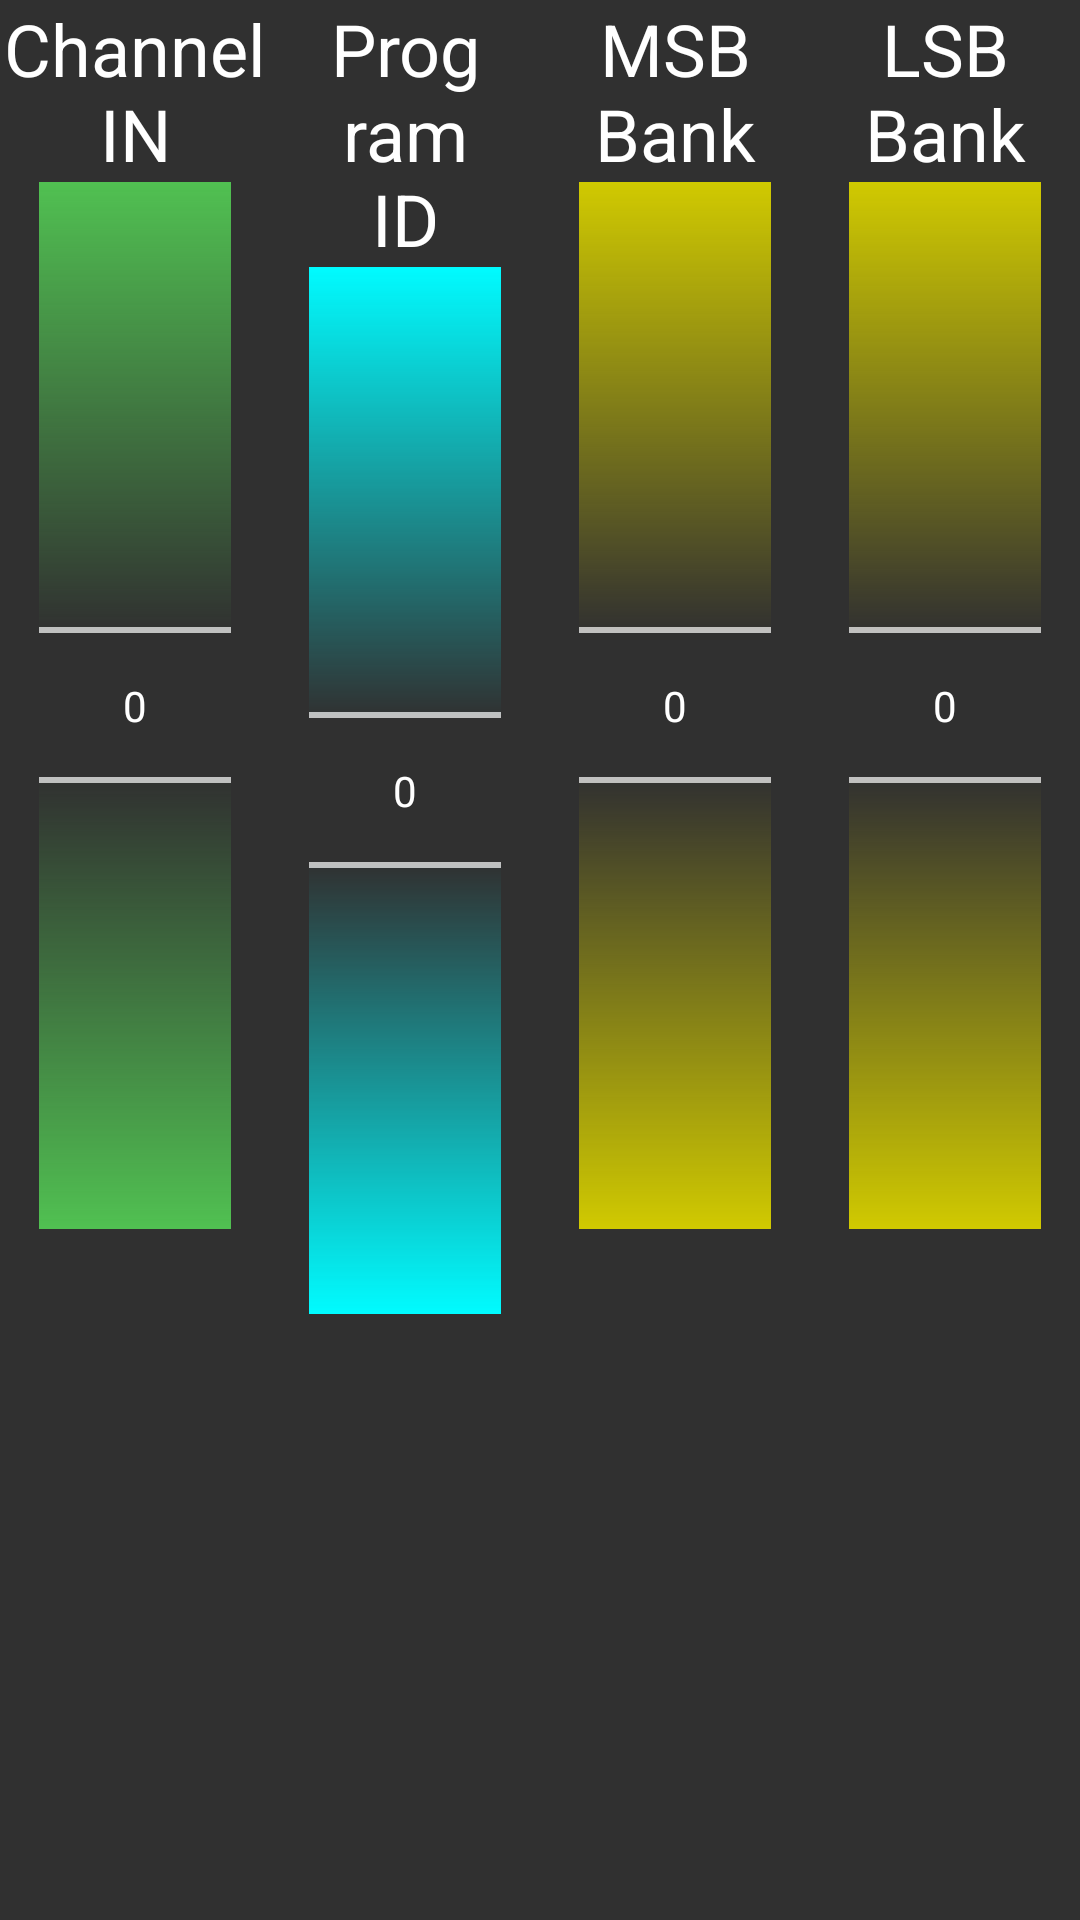

Write the Android layout XML for this screen, with the resource values it uses.
<!-- AndroidManifest.xml: application theme test -->
<!-- res/layout/main_tab.xml -->
<?xml version="1.0" encoding="utf-8"?>
<LinearLayout xmlns:android="http://schemas.android.com/apk/res/android"
    android:orientation="vertical" android:layout_width="match_parent"
    android:id="@+id/Tab_Main"
    android:layout_height="match_parent">

    <LinearLayout
        android:orientation="horizontal"
        android:layout_width="match_parent"
        android:layout_height="wrap_content"
        android:focusable="true">

        <LinearLayout
            android:orientation="vertical"
            android:layout_width="wrap_content"
            android:layout_height="wrap_content"
            android:layout_weight="1">
            <TextView
                android:layout_width="match_parent"
                android:layout_height="wrap_content"
                android:text="Channel IN"
                android:id="@+id/chnlidtxt"
                android:textSize="24dp"
                android:textAlignment="center"
                android:layout_alignParentTop="false"
                android:layout_alignParentLeft="false"
                android:layout_alignParentStart="true"
                android:gravity="center"
                android:textColor="#ffffff" />

            <NumberPicker
                android:tag="0"
                android:layout_width="wrap_content"
                android:layout_height="349dp"
                android:id="@+id/picker_channel"
                android:orientation="vertical"
                android:layout_below="@+id/lsbSpinner"
                android:layout_alignLeft="@+id/lsbtxt"
                android:layout_alignStart="@+id/lsbtxt"
                android:layout_gravity="center_horizontal"
                android:solidColor="#50c051" />



        </LinearLayout>

        <LinearLayout
            android:orientation="vertical"
            android:layout_width="wrap_content"
            android:layout_height="wrap_content"
            android:layout_weight="1">
            <TextView
                android:layout_width="match_parent"
                android:layout_height="wrap_content"
                android:text="Program ID"
                android:id="@+id/programidtxt"
                android:textSize="24dp"
                android:textAlignment="center"
                android:layout_toRightOf="@+id/chnlidtxt"

                android:layout_alignTop="@+id/chnlidtxt"
                android:layout_alignParentTop="false"
                android:layout_alignParentLeft="false"
                android:gravity="center"
                android:textColor="#ffffff" />

            <NumberPicker
                android:tag="1"
                android:layout_width="wrap_content"
                android:layout_height="349dp"
                android:id="@+id/picker_program"
                android:layout_below="@+id/spinnerprogram"
                android:layout_alignLeft="@+id/programidtxt"
                android:layout_alignStart="@+id/programidtxt"
                android:layout_gravity="center_horizontal"
                android:solidColor="#00fbff" />


        </LinearLayout>

        <LinearLayout
            android:orientation="vertical"
            android:layout_width="wrap_content"
            android:layout_height="wrap_content"
            android:layout_weight="1">
            <TextView
                android:layout_width="match_parent"
                android:layout_height="wrap_content"
                android:text="MSB Bank"
                android:id="@+id/msbidtxt"
                android:textSize="24dp"
                android:textAlignment="center"
                android:layout_alignParentTop="false"
                android:layout_centerHorizontal="true"
                android:layout_alignParentLeft="false"
                android:gravity="center"
                android:textColor="#ffffff" />

            <NumberPicker
                android:tag="2"
                android:layout_width="wrap_content"
                android:layout_height="349dp"
                android:id="@+id/picker_msb"
                android:layout_below="@+id/msbSpinner"
                android:layout_alignLeft="@+id/msbtxt"
                android:layout_gravity="center_horizontal"
                android:solidColor="#d0c900" />


        </LinearLayout>

        <LinearLayout
            android:orientation="vertical"
            android:layout_width="wrap_content"
            android:layout_height="wrap_content"
            android:layout_weight="1">
            <TextView
                android:layout_width="match_parent"
                android:layout_height="wrap_content"
                android:text="LSB Bank"
                android:id="@+id/lsbidtxt"
                android:textSize="24dp"
                android:textAlignment="center"
                android:layout_alignTop="@+id/msbidtxt"
                android:layout_toRightOf="@+id/msbidtxt"
                android:layout_alignParentTop="false"
                android:layout_alignParentLeft="false"
                android:gravity="center"
                android:textColor="#ffffff" />

            <NumberPicker
                android:tag="3"
                android:layout_width="wrap_content"
                android:layout_height="349dp"
                android:id="@+id/picker_lsb"
                android:layout_below="@+id/spinnerchannelin"
                android:layout_alignLeft="@+id/chnlidtxt"
                android:layout_alignStart="@+id/chnlidtxt"
                android:layout_gravity="center_horizontal"
                android:solidColor="#d0c900" />


        </LinearLayout>
    </LinearLayout>
</LinearLayout>
<!-- resources referenced by this layout -->
<resources>
  <style name="test" parent="Theme.AppCompat">
  
      </style>
</resources>
